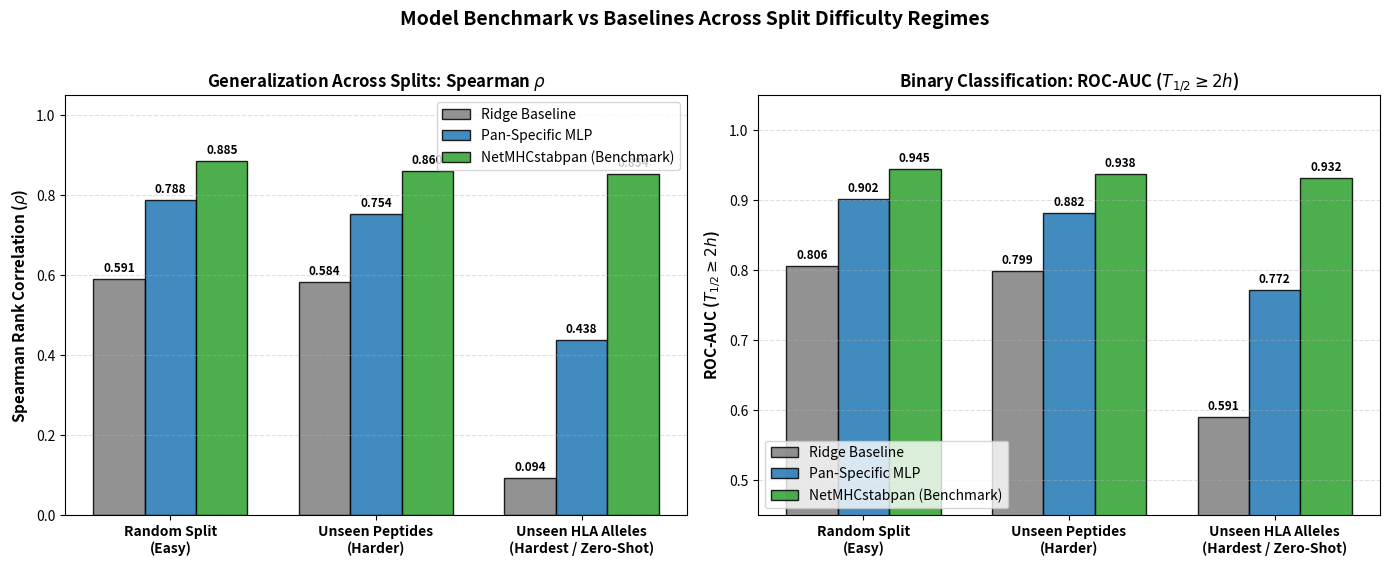

Write the Python code that produced this figure.
"""
plot_model_comparison.py - Generate comparison bar chart of Ridge, MLP, and NetMHCstabpan.
"""

import os
import matplotlib
matplotlib.use("Agg")
import matplotlib.pyplot as plt
import numpy as np

os.environ["MPLCONFIGDIR"] = "/tmp/matplotlib"

splits = ["Random Split\n(Easy)", "Unseen Peptides\n(Harder)", "Unseen HLA Alleles\n(Hardest / Zero-Shot)"]
x = np.arange(len(splits))
width = 0.25

# Performance metrics from baseline_results.json and NetMHCstabpan benchmark
ridge_rho = [0.591, 0.584, 0.094]
mlp_rho = [0.788, 0.754, 0.438]
netmhc_rho = [0.885, 0.860, 0.854]

ridge_auc = [0.806, 0.799, 0.591]
mlp_auc = [0.902, 0.882, 0.772]
netmhc_auc = [0.945, 0.938, 0.932]

fig, (ax1, ax2) = plt.subplots(1, 2, figsize=(14, 5.5))

# Plot Spearman Rho
b1 = ax1.bar(x - width, ridge_rho, width, label="Ridge Baseline", color="#7f7f7f", alpha=0.85, edgecolor="black")
b2 = ax1.bar(x, mlp_rho, width, label="Pan-Specific MLP", color="#1f77b4", alpha=0.85, edgecolor="black")
b3 = ax1.bar(x + width, netmhc_rho, width, label="NetMHCstabpan (Benchmark)", color="#2ca02c", alpha=0.85, edgecolor="black")

ax1.set_ylabel(r"Spearman Rank Correlation ($\rho$)", fontweight="bold", fontsize=11)
ax1.set_title(r"Generalization Across Splits: Spearman $\rho$", fontweight="bold", fontsize=12)
ax1.set_xticks(x)
ax1.set_xticklabels(splits, fontweight="semibold", fontsize=10)
ax1.set_ylim(0, 1.05)
ax1.grid(axis="y", linestyle="--", alpha=0.4)
ax1.legend(loc="upper right", frameon=True)

for bars in [b1, b2, b3]:
    for b in bars:
        h = b.get_height()
        ax1.annotate(f"{h:.3f}", xy=(b.get_x() + b.get_width()/2, h), xytext=(0, 3),
                     textcoords="offset points", ha="center", va="bottom", fontsize=8.5, fontweight="bold")

# Plot ROC-AUC
c1 = ax2.bar(x - width, ridge_auc, width, label="Ridge Baseline", color="#7f7f7f", alpha=0.85, edgecolor="black")
c2 = ax2.bar(x, mlp_auc, width, label="Pan-Specific MLP", color="#1f77b4", alpha=0.85, edgecolor="black")
c3 = ax2.bar(x + width, netmhc_auc, width, label="NetMHCstabpan (Benchmark)", color="#2ca02c", alpha=0.85, edgecolor="black")

ax2.set_ylabel(r"ROC-AUC ($T_{1/2} \geq 2h$)", fontweight="bold", fontsize=11)
ax2.set_title(r"Binary Classification: ROC-AUC ($T_{1/2} \geq 2h$)", fontweight="bold", fontsize=12)
ax2.set_xticks(x)
ax2.set_xticklabels(splits, fontweight="semibold", fontsize=10)
ax2.set_ylim(0.45, 1.05)
ax2.grid(axis="y", linestyle="--", alpha=0.4)
ax2.legend(loc="lower left", frameon=True)

for bars in [c1, c2, c3]:
    for b in bars:
        h = b.get_height()
        ax2.annotate(f"{h:.3f}", xy=(b.get_x() + b.get_width()/2, h), xytext=(0, 3),
                     textcoords="offset points", ha="center", va="bottom", fontsize=8.5, fontweight="bold")

plt.suptitle("Model Benchmark vs Baselines Across Split Difficulty Regimes", fontsize=14, fontweight="bold", y=1.02)
plt.tight_layout()
os.makedirs("figures", exist_ok=True)
plt.savefig("figures/model_comparison.png", dpi=300, bbox_inches="tight")
print("Saved figures/model_comparison.png successfully!")
